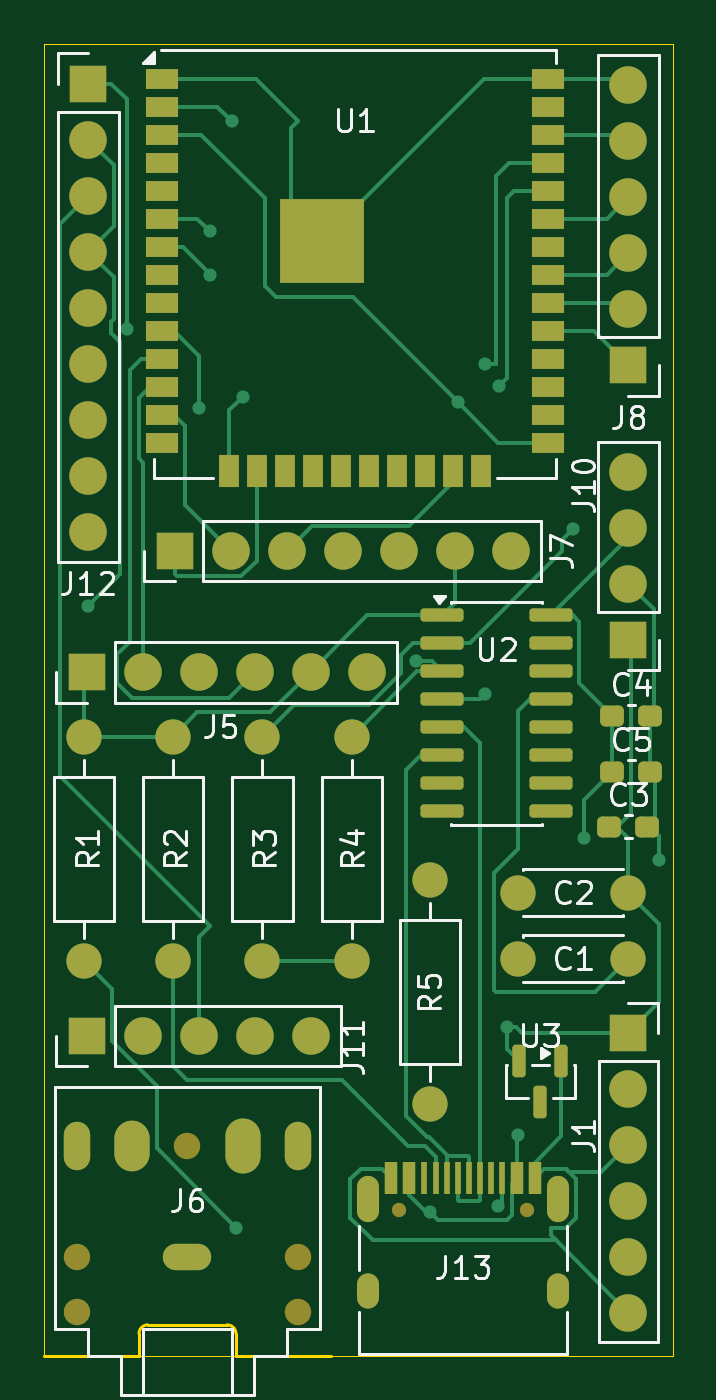
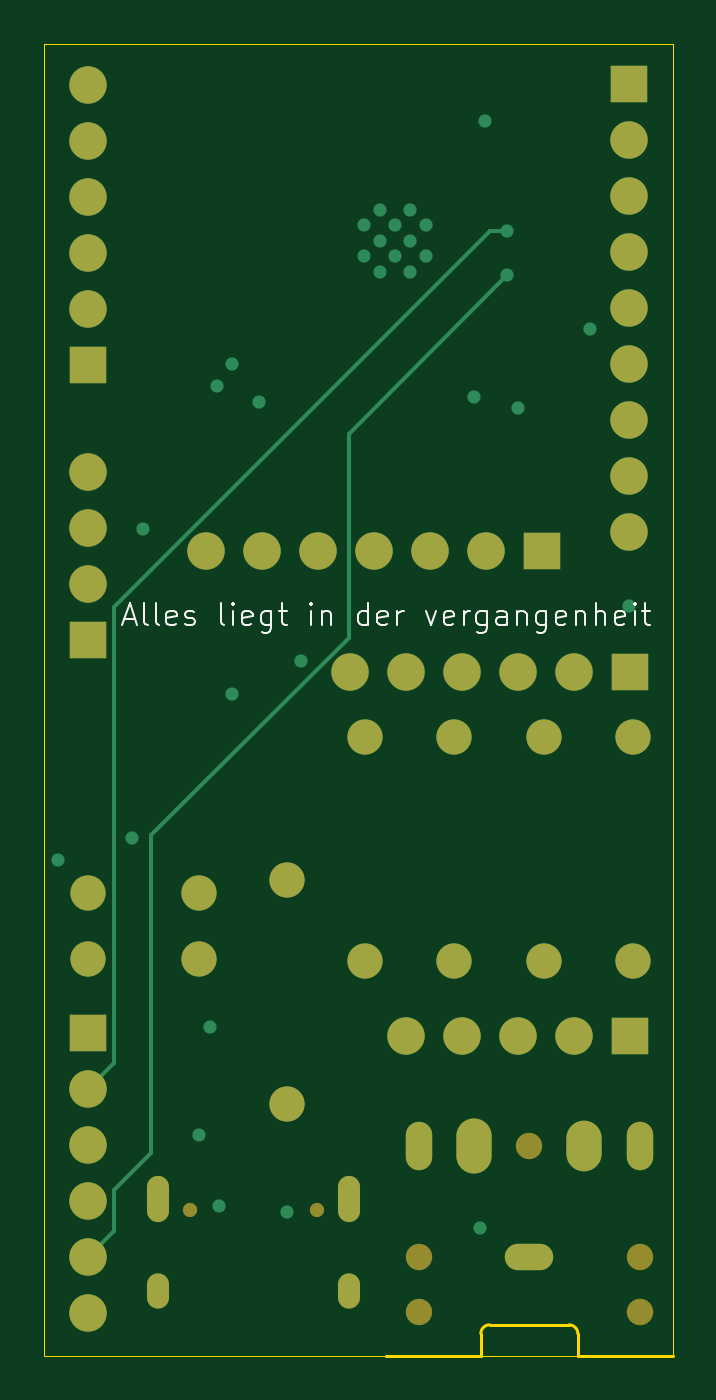
Circuit board: 13 layer files. Board 28.5 x 59.5 mm.
- bottom_copper: CatPhonesV2-B_Cu.gbr (7240 bytes)
- bottom_mask: CatPhonesV2-B_Mask.gbr (2894 bytes)
- paste: CatPhonesV2-B_Paste.gbr (454 bytes)
- bottom_silk: CatPhonesV2-B_Silkscreen.gbr (12191 bytes)
- outline: CatPhonesV2-Edge_Cuts.gbr (1064 bytes)
- top_copper: CatPhonesV2-F_Cu.gbr (27087 bytes)
- top_mask: CatPhonesV2-F_Mask.gbr (6293 bytes)
- paste: CatPhonesV2-F_Paste.gbr (3746 bytes)
- top_silk: CatPhonesV2-F_Silkscreen.gbr (29288 bytes)
- inner_copper: CatPhonesV2-In1_Cu.gbr (6438 bytes)
- inner_copper: CatPhonesV2-In2_Cu.gbr (9285 bytes)
- drill: CatPhonesV2-NPTH.drl (398 bytes)
- drill: CatPhonesV2-PTH.drl (2064 bytes)

=== bottom_copper: CatPhonesV2-B_Cu.gbr (7240 bytes, source omitted) ===
=== bottom_mask: CatPhonesV2-B_Mask.gbr ===
%TF.GenerationSoftware,KiCad,Pcbnew,9.0.7*%
%TF.CreationDate,2026-02-15T17:10:50+01:00*%
%TF.ProjectId,CatPhonesV2,43617450-686f-46e6-9573-56322e6b6963,rev?*%
%TF.SameCoordinates,Original*%
%TF.FileFunction,Soldermask,Bot*%
%TF.FilePolarity,Negative*%
%FSLAX46Y46*%
G04 Gerber Fmt 4.6, Leading zero omitted, Abs format (unit mm)*
G04 Created by KiCad (PCBNEW 9.0.7) date 2026-02-15 17:10:50*
%MOMM*%
%LPD*%
G01*
G04 APERTURE LIST*
%ADD10O,1.600000X2.500000*%
%ADD11O,1.200000X2.200000*%
%ADD12O,2.200000X1.200000*%
%ADD13O,1.600000X2.300000*%
%ADD14C,1.200000*%
%ADD15O,1.000000X1.600000*%
%ADD16O,1.000000X2.100000*%
%ADD17C,0.650000*%
%ADD18C,1.600000*%
%ADD19C,1.700000*%
%ADD20R,1.700000X1.700000*%
G04 APERTURE END LIST*
D10*
%TO.C,J6*%
X33000000Y-70000000D03*
D11*
X35500000Y-70000000D03*
D12*
X30500000Y-75000000D03*
D13*
X28000000Y-70000000D03*
D11*
X25500000Y-70000000D03*
D14*
X35500000Y-77500000D03*
X35500000Y-75000000D03*
X30500000Y-70000000D03*
X25500000Y-77500000D03*
X25500000Y-75000000D03*
%TD*%
D15*
%TO.C,J13*%
X47320000Y-76550000D03*
D16*
X47320000Y-72370000D03*
D15*
X38680000Y-76550000D03*
D16*
X38680000Y-72370000D03*
D17*
X45890000Y-72900000D03*
X40110000Y-72900000D03*
%TD*%
D18*
%TO.C,C1*%
X50500000Y-61500000D03*
X45500000Y-61500000D03*
%TD*%
%TO.C,C2*%
X50500000Y-58500000D03*
X45500000Y-58500000D03*
%TD*%
D19*
%TO.C,J8*%
X50500000Y-21880000D03*
X50500000Y-24420000D03*
X50500000Y-26960000D03*
X50500000Y-29500000D03*
X50500000Y-32040000D03*
D20*
X50500000Y-34580000D03*
%TD*%
D19*
%TO.C,J7*%
X45160000Y-43000000D03*
X42620000Y-43000000D03*
X40080000Y-43000000D03*
X37540000Y-43000000D03*
X35000000Y-43000000D03*
X32460000Y-43000000D03*
D20*
X29920000Y-43000000D03*
%TD*%
D18*
%TO.C,R5*%
X41500000Y-68080000D03*
X41500000Y-57920000D03*
%TD*%
%TO.C,R4*%
X37950000Y-61580000D03*
X37950000Y-51420000D03*
%TD*%
%TO.C,R3*%
X33900000Y-61580000D03*
X33900000Y-51420000D03*
%TD*%
%TO.C,R2*%
X29850000Y-61580000D03*
X29850000Y-51420000D03*
%TD*%
%TO.C,R1*%
X25800000Y-61580000D03*
X25800000Y-51420000D03*
%TD*%
D20*
%TO.C,J12*%
X26000000Y-21800000D03*
D19*
X26000000Y-24340000D03*
X26000000Y-26880000D03*
X26000000Y-29420000D03*
X26000000Y-31960000D03*
X26000000Y-34500000D03*
X26000000Y-37040000D03*
X26000000Y-39580000D03*
X26000000Y-42120000D03*
%TD*%
D20*
%TO.C,J11*%
X25920000Y-65000000D03*
D19*
X28460000Y-65000000D03*
X31000000Y-65000000D03*
X33540000Y-65000000D03*
X36080000Y-65000000D03*
%TD*%
D20*
%TO.C,J10*%
X50500000Y-47040000D03*
D19*
X50500000Y-44500000D03*
X50500000Y-41960000D03*
X50500000Y-39420000D03*
%TD*%
D20*
%TO.C,J5*%
X25920000Y-48500000D03*
D19*
X28460000Y-48500000D03*
X31000000Y-48500000D03*
X33540000Y-48500000D03*
X36080000Y-48500000D03*
X38620000Y-48500000D03*
%TD*%
D20*
%TO.C,J1*%
X50500000Y-64840000D03*
D19*
X50500000Y-67380000D03*
X50500000Y-69920000D03*
X50500000Y-72460000D03*
X50500000Y-75000000D03*
X50500000Y-77540000D03*
%TD*%
M02*

=== paste: CatPhonesV2-B_Paste.gbr ===
%TF.GenerationSoftware,KiCad,Pcbnew,9.0.7*%
%TF.CreationDate,2026-02-15T17:10:50+01:00*%
%TF.ProjectId,CatPhonesV2,43617450-686f-46e6-9573-56322e6b6963,rev?*%
%TF.SameCoordinates,Original*%
%TF.FileFunction,Paste,Bot*%
%TF.FilePolarity,Positive*%
%FSLAX46Y46*%
G04 Gerber Fmt 4.6, Leading zero omitted, Abs format (unit mm)*
G04 Created by KiCad (PCBNEW 9.0.7) date 2026-02-15 17:10:50*
%MOMM*%
%LPD*%
G01*
G04 APERTURE LIST*
G04 APERTURE END LIST*
M02*

=== bottom_silk: CatPhonesV2-B_Silkscreen.gbr (12191 bytes, source omitted) ===
=== outline: CatPhonesV2-Edge_Cuts.gbr ===
%TF.GenerationSoftware,KiCad,Pcbnew,9.0.7*%
%TF.CreationDate,2026-02-15T17:10:50+01:00*%
%TF.ProjectId,CatPhonesV2,43617450-686f-46e6-9573-56322e6b6963,rev?*%
%TF.SameCoordinates,Original*%
%TF.FileFunction,Profile,NP*%
%FSLAX46Y46*%
G04 Gerber Fmt 4.6, Leading zero omitted, Abs format (unit mm)*
G04 Created by KiCad (PCBNEW 9.0.7) date 2026-02-15 17:10:50*
%MOMM*%
%LPD*%
G01*
G04 APERTURE LIST*
%TA.AperFunction,Profile*%
%ADD10C,0.050000*%
%TD*%
%TA.AperFunction,Profile*%
%ADD11C,0.120000*%
%TD*%
G04 APERTURE END LIST*
D10*
X52500000Y-79500000D02*
X24000000Y-79500000D01*
X24000000Y-20000000D01*
X52500000Y-20000000D01*
X52500000Y-79500000D01*
D11*
%TO.C,J6*%
X32300000Y-78100000D02*
G75*
G02*
X32700000Y-78500000I0J-400000D01*
G01*
X28300000Y-78500000D02*
G75*
G02*
X28700000Y-78100000I400002J-2D01*
G01*
X32700000Y-79500000D02*
X37000000Y-79500000D01*
X32700000Y-78500000D02*
X32700000Y-79500000D01*
X32300000Y-78100000D02*
X28700000Y-78100000D01*
X28300000Y-79500000D02*
X24000000Y-79500000D01*
X28300000Y-78500000D02*
X28300000Y-79500000D01*
%TD*%
M02*

=== top_copper: CatPhonesV2-F_Cu.gbr (27087 bytes, source omitted) ===
=== top_mask: CatPhonesV2-F_Mask.gbr (6293 bytes, source omitted) ===
=== paste: CatPhonesV2-F_Paste.gbr ===
%TF.GenerationSoftware,KiCad,Pcbnew,9.0.7*%
%TF.CreationDate,2026-02-15T17:10:50+01:00*%
%TF.ProjectId,CatPhonesV2,43617450-686f-46e6-9573-56322e6b6963,rev?*%
%TF.SameCoordinates,Original*%
%TF.FileFunction,Paste,Top*%
%TF.FilePolarity,Positive*%
%FSLAX46Y46*%
G04 Gerber Fmt 4.6, Leading zero omitted, Abs format (unit mm)*
G04 Created by KiCad (PCBNEW 9.0.7) date 2026-02-15 17:10:50*
%MOMM*%
%LPD*%
G01*
G04 APERTURE LIST*
G04 Aperture macros list*
%AMRoundRect*
0 Rectangle with rounded corners*
0 $1 Rounding radius*
0 $2 $3 $4 $5 $6 $7 $8 $9 X,Y pos of 4 corners*
0 Add a 4 corners polygon primitive as box body*
4,1,4,$2,$3,$4,$5,$6,$7,$8,$9,$2,$3,0*
0 Add four circle primitives for the rounded corners*
1,1,$1+$1,$2,$3*
1,1,$1+$1,$4,$5*
1,1,$1+$1,$6,$7*
1,1,$1+$1,$8,$9*
0 Add four rect primitives between the rounded corners*
20,1,$1+$1,$2,$3,$4,$5,0*
20,1,$1+$1,$4,$5,$6,$7,0*
20,1,$1+$1,$6,$7,$8,$9,0*
20,1,$1+$1,$8,$9,$2,$3,0*%
G04 Aperture macros list end*
%ADD10R,0.600000X1.450000*%
%ADD11R,0.300000X1.450000*%
%ADD12RoundRect,0.150000X-0.825000X-0.150000X0.825000X-0.150000X0.825000X0.150000X-0.825000X0.150000X0*%
%ADD13RoundRect,0.150000X-0.150000X0.587500X-0.150000X-0.587500X0.150000X-0.587500X0.150000X0.587500X0*%
%ADD14R,1.500000X0.900000*%
%ADD15R,0.900000X1.500000*%
%ADD16R,0.900000X0.900000*%
%ADD17RoundRect,0.237500X-0.300000X-0.237500X0.300000X-0.237500X0.300000X0.237500X-0.300000X0.237500X0*%
G04 APERTURE END LIST*
D10*
%TO.C,J13*%
X39750000Y-71455000D03*
X40550000Y-71455000D03*
D11*
X41250000Y-71455000D03*
X42250000Y-71455000D03*
X43750000Y-71455000D03*
X44750000Y-71455000D03*
D10*
X45450000Y-71455000D03*
X46250000Y-71455000D03*
X46250000Y-71455000D03*
X45450000Y-71455000D03*
D11*
X44250000Y-71455000D03*
X43250000Y-71455000D03*
X42750000Y-71455000D03*
X41750000Y-71455000D03*
D10*
X40550000Y-71455000D03*
X39750000Y-71455000D03*
%TD*%
D12*
%TO.C,U2*%
X47000000Y-45920000D03*
X47000000Y-47190000D03*
X47000000Y-48460000D03*
X47000000Y-49730000D03*
X47000000Y-51000000D03*
X47000000Y-52270000D03*
X47000000Y-53540000D03*
X47000000Y-54810000D03*
X42050000Y-54810000D03*
X42050000Y-53540000D03*
X42050000Y-52270000D03*
X42050000Y-51000000D03*
X42050000Y-49730000D03*
X42050000Y-48460000D03*
X42050000Y-47190000D03*
X42050000Y-45920000D03*
%TD*%
D13*
%TO.C,U3*%
X47450000Y-66125000D03*
X45550000Y-66125000D03*
X46500000Y-68000000D03*
%TD*%
D14*
%TO.C,U1*%
X29345000Y-21590000D03*
X29345000Y-22860000D03*
X29345000Y-24130000D03*
X29345000Y-25400000D03*
X29345000Y-26670000D03*
X29345000Y-27940000D03*
X29345000Y-29210000D03*
X29345000Y-30480000D03*
X29345000Y-31750000D03*
X29345000Y-33020000D03*
X29345000Y-34290000D03*
X29345000Y-35560000D03*
X29345000Y-36830000D03*
X29345000Y-38100000D03*
D15*
X32380000Y-39350000D03*
X33650000Y-39350000D03*
X34920000Y-39350000D03*
X36190000Y-39350000D03*
X37460000Y-39350000D03*
X38730000Y-39350000D03*
X40000000Y-39350000D03*
X41270000Y-39350000D03*
X42540000Y-39350000D03*
X43810000Y-39350000D03*
D14*
X46845000Y-38100000D03*
X46845000Y-36830000D03*
X46845000Y-35560000D03*
X46845000Y-34290000D03*
X46845000Y-33020000D03*
X46845000Y-31750000D03*
X46845000Y-30480000D03*
X46845000Y-29210000D03*
X46845000Y-27940000D03*
X46845000Y-26670000D03*
X46845000Y-25400000D03*
X46845000Y-24130000D03*
X46845000Y-22860000D03*
X46845000Y-21590000D03*
D16*
X35195000Y-27530000D03*
X35195000Y-28930000D03*
X35195000Y-30330000D03*
X36595000Y-27530000D03*
X36595000Y-28930000D03*
X36595000Y-30330000D03*
X37995000Y-27530000D03*
X37995000Y-28930000D03*
X37995000Y-30330000D03*
%TD*%
D17*
%TO.C,C5*%
X49775000Y-53010000D03*
X51500000Y-53010000D03*
%TD*%
%TO.C,C4*%
X49775000Y-50500000D03*
X51500000Y-50500000D03*
%TD*%
%TO.C,C3*%
X49637500Y-55500000D03*
X51362500Y-55500000D03*
%TD*%
M02*

=== top_silk: CatPhonesV2-F_Silkscreen.gbr (29288 bytes, source omitted) ===
=== inner_copper: CatPhonesV2-In1_Cu.gbr (6438 bytes, source omitted) ===
=== inner_copper: CatPhonesV2-In2_Cu.gbr (9285 bytes, source omitted) ===
=== drill: CatPhonesV2-NPTH.drl ===
M48
; DRILL file {KiCad 9.0.7} date 2026-02-14T01:28:19+0100
; FORMAT={-:-/ absolute / metric / decimal}
; #@! TF.CreationDate,2026-02-14T01:28:19+01:00
; #@! TF.GenerationSoftware,Kicad,Pcbnew,9.0.7
; #@! TF.FileFunction,NonPlated,1,4,NPTH
FMAT,2
METRIC
; #@! TA.AperFunction,NonPlated,NPTH,ComponentDrill
T1C1.200
%
G90
G05
T1
X106.0Y-88.5
X106.0Y-91.0
X111.0Y-83.5
X116.0Y-88.5
X116.0Y-91.0
M30

=== drill: CatPhonesV2-PTH.drl ===
M48
; DRILL file {KiCad 9.0.7} date 2026-02-14T01:28:19+0100
; FORMAT={-:-/ absolute / metric / decimal}
; #@! TF.CreationDate,2026-02-14T01:28:19+01:00
; #@! TF.GenerationSoftware,Kicad,Pcbnew,9.0.7
; #@! TF.FileFunction,Plated,1,4,PTH
FMAT,2
METRIC
; #@! TA.AperFunction,Plated,PTH,ComponentDrill
T1C0.200
; #@! TA.AperFunction,Plated,PTH,ViaDrill
T2C0.300
; #@! TA.AperFunction,Plated,PTH,ComponentDrill
T3C0.400
; #@! TA.AperFunction,Plated,PTH,ComponentDrill
T4C0.700
; #@! TA.AperFunction,Plated,PTH,ComponentDrill
T5C0.800
; #@! TA.AperFunction,Plated,PTH,ComponentDrill
T6C1.000
%
G90
G05
T1
X108.94Y-49.73
X108.94Y-51.13
X109.64Y-49.03
X109.64Y-50.43
X109.64Y-51.83
X110.34Y-49.73
X110.34Y-51.13
X111.04Y-49.03
X111.04Y-50.43
X111.04Y-51.83
X111.74Y-49.73
X111.74Y-51.13
T2
X104.35Y-57.614
X105.0Y-55.0
X105.914Y-51.98
X106.0Y-49.5
X106.01Y-50.85
X106.5Y-59.0
X107.0Y-47.5
X109.0Y-54.0
X109.0Y-57.0
X115.619Y-56.5
X117.0Y-45.0
X117.5Y-62.5
T4
X101.19Y-74.5
X108.81Y-74.5
T5
X116.0Y-68.5
X116.0Y-73.5
X120.0Y-82.5
X120.0Y-92.5
T6
X99.5Y-43.3
X99.5Y-45.84
X99.5Y-48.38
X99.5Y-50.92
X99.5Y-53.46
X99.5Y-56.0
X99.5Y-58.54
X99.5Y-61.08
X99.5Y-63.62
X99.5Y-82.5
X99.5Y-87.09
X99.5Y-91.68
X99.65Y-70.5
X100.3Y-78.5
X102.04Y-82.5
X102.04Y-87.09
X102.04Y-91.68
X102.19Y-70.5
X102.84Y-78.5
X103.42Y-65.0
X104.73Y-70.5
X105.38Y-78.5
X105.96Y-65.0
X107.27Y-70.5
X107.92Y-78.5
X108.5Y-65.0
X109.81Y-70.5
X110.46Y-78.5
X111.04Y-65.0
X112.35Y-70.5
X113.0Y-78.5
X113.58Y-65.0
X116.12Y-65.0
X120.0Y-64.42
X120.0Y-66.96
X120.0Y-69.5
X120.0Y-72.04
X120.0Y-74.58
X120.0Y-77.12
X120.0Y-79.66
X124.0Y-43.15
X124.0Y-45.69
X124.0Y-48.23
X124.0Y-50.77
X124.0Y-53.31
X124.0Y-55.85
X124.0Y-59.92
X124.0Y-62.46
X124.0Y-65.0
X124.0Y-67.54
X124.0Y-70.08
X124.0Y-72.62
X124.0Y-75.16
X124.0Y-80.88
X124.0Y-83.42
X124.0Y-85.96
X124.0Y-88.5
X124.0Y-91.04
T3
G00X106.0Y-83.0
M15
G01X106.0Y-84.0
M16
G05
G00X110.5Y-88.5
M15
G01X111.5Y-88.5
M16
G05
G00X116.0Y-84.0
M15
G01X116.0Y-83.0
M16
G05
T5
G00X108.5Y-83.15
M15
G01X108.5Y-83.85
M16
G05
G00X113.5Y-83.85
M15
G01X113.5Y-83.15
M16
G05
M30
